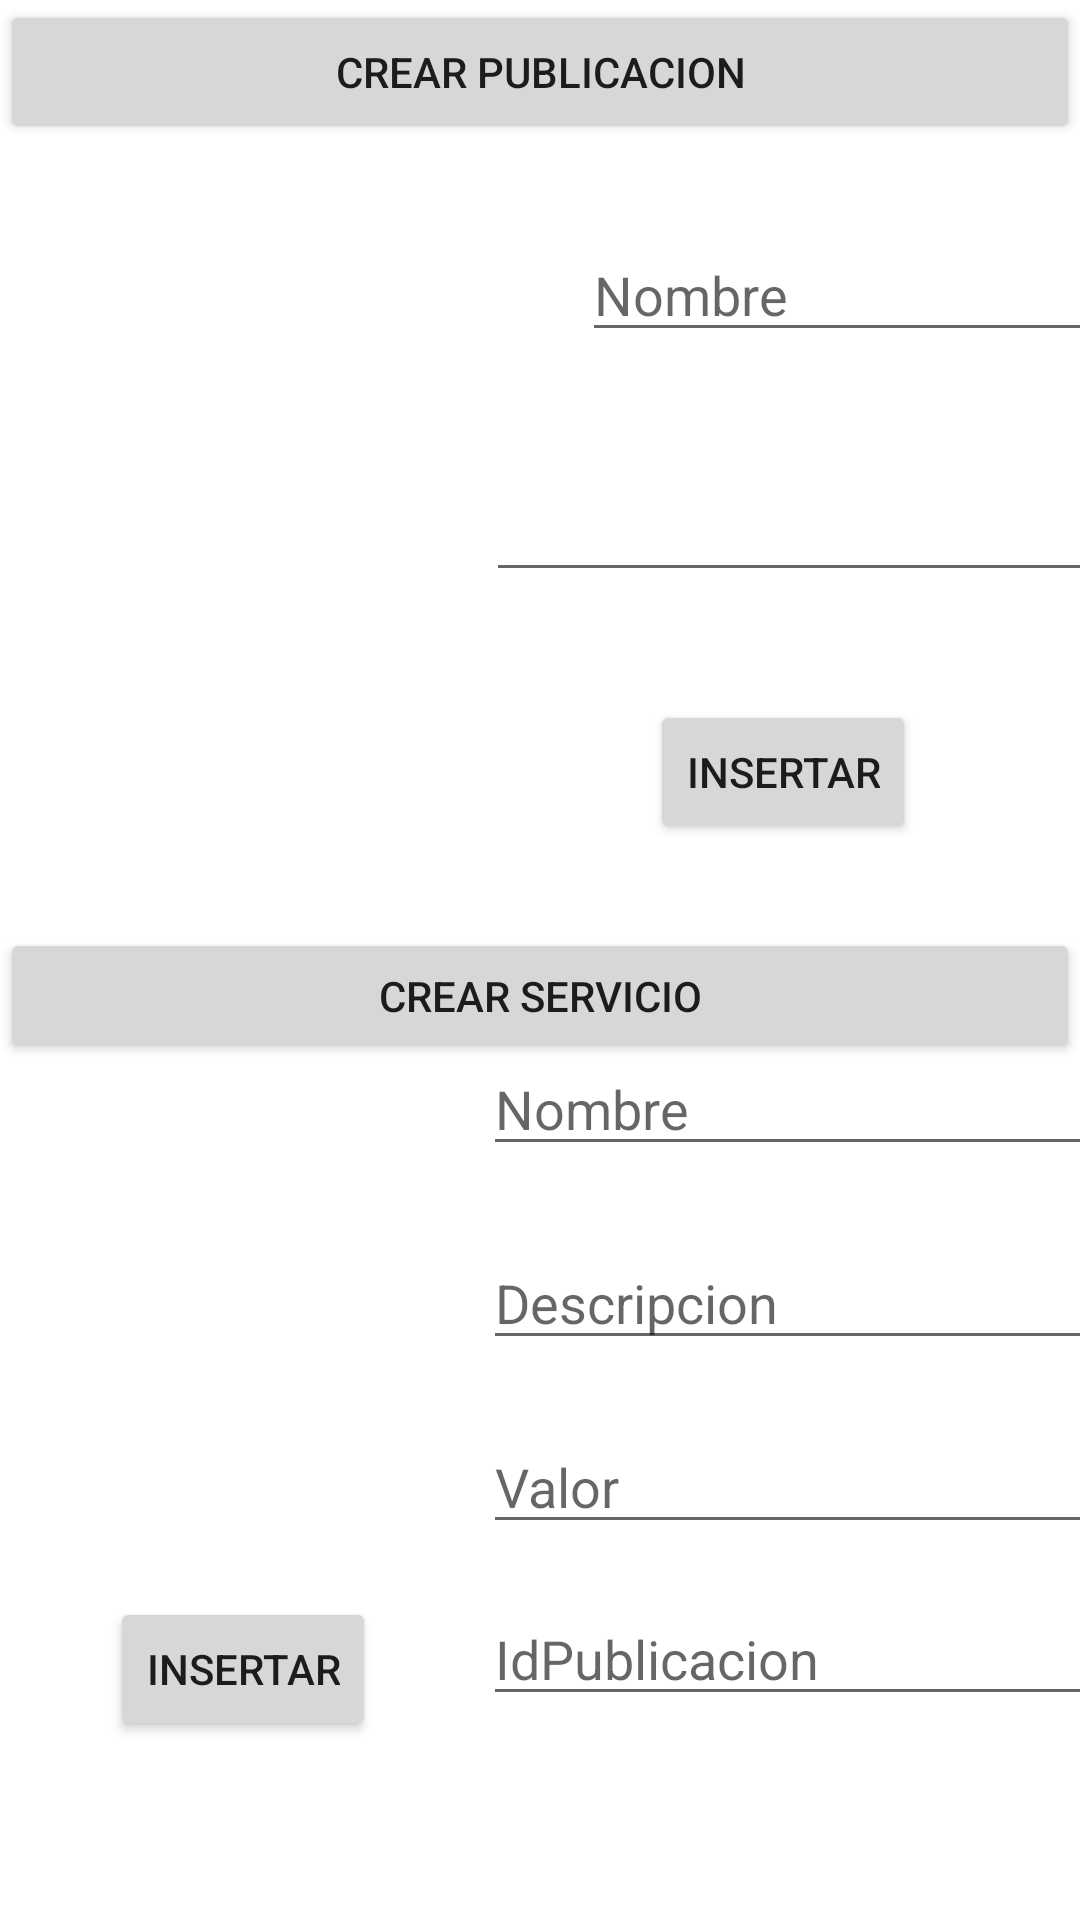

Write the Android layout XML for this screen, with the resource values it uses.
<!-- AndroidManifest.xml: application theme Theme.AppSenaSoft -->
<!-- res/layout/fragment_insertar.xml -->
<?xml version="1.0" encoding="utf-8"?>
<androidx.constraintlayout.widget.ConstraintLayout xmlns:android="http://schemas.android.com/apk/res/android"
    xmlns:app="http://schemas.android.com/apk/res-auto"
    xmlns:tools="http://schemas.android.com/tools"
    android:layout_width="match_parent"
    android:layout_height="match_parent"
    android:background="@color/white"
    tools:context=".ui.insertar.FragmentInsertar">

    <EditText
        android:id="@+id/etNombre"
        android:layout_width="wrap_content"
        android:layout_height="wrap_content"
        android:layout_marginStart="24dp"
        android:layout_marginTop="76dp"
        android:ems="10"
        android:hint="Nombre"
        android:inputType="textPersonName"
        app:layout_constraintEnd_toEndOf="parent"
        app:layout_constraintHorizontal_bias="0.0"
        app:layout_constraintStart_toEndOf="@+id/ivImagenRegis"
        app:layout_constraintTop_toTopOf="parent" />

    <ImageView
        android:id="@+id/ivImagenRegis"
        android:layout_width="166dp"
        android:layout_height="178dp"
        android:layout_marginStart="4dp"
        android:layout_marginBottom="112dp"
        app:layout_constraintBottom_toTopOf="@+id/button2"
        app:layout_constraintStart_toStartOf="parent"
        app:layout_constraintTop_toBottomOf="@+id/button3"
        app:layout_constraintVertical_bias="1.0"
        tools:src="@tools:sample/avatars" />

    <ImageView
        android:id="@+id/ivImagenServ"
        android:layout_width="166dp"
        android:layout_height="178dp"
        app:layout_constraintBottom_toBottomOf="parent"
        app:layout_constraintEnd_toEndOf="parent"
        app:layout_constraintHorizontal_bias="0.016"
        app:layout_constraintStart_toStartOf="parent"
        app:layout_constraintTop_toTopOf="parent"
        app:layout_constraintVertical_bias="0.757"
        tools:src="@tools:sample/avatars" />

    <EditText
        android:id="@+id/etNombreServ"
        android:layout_width="wrap_content"
        android:layout_height="wrap_content"
        android:ems="10"
        android:hint="Nombre"
        android:inputType="textPersonName"
        app:layout_constraintBottom_toTopOf="@+id/etDescripcionSer"
        app:layout_constraintEnd_toEndOf="parent"
        app:layout_constraintHorizontal_bias="0.428"
        app:layout_constraintStart_toEndOf="@+id/ivImagenServ"
        app:layout_constraintTop_toTopOf="parent"
        app:layout_constraintVertical_bias="0.937" />

    <EditText
        android:id="@+id/etDescripcionSer"
        android:layout_width="wrap_content"
        android:layout_height="wrap_content"
        android:layout_marginBottom="20dp"
        android:ems="10"
        android:hint="Descripcion"
        android:inputType="textPersonName"
        app:layout_constraintBottom_toTopOf="@+id/etValor"
        app:layout_constraintEnd_toEndOf="parent"
        app:layout_constraintHorizontal_bias="0.428"
        app:layout_constraintStart_toEndOf="@+id/ivImagenServ" />

    <EditText
        android:id="@+id/etValor"
        android:layout_width="wrap_content"
        android:layout_height="wrap_content"
        android:layout_marginBottom="16dp"
        android:ems="10"
        android:hint="Valor"
        android:inputType="number"
        app:layout_constraintBottom_toTopOf="@+id/etIdPublicacion"
        app:layout_constraintEnd_toEndOf="parent"
        app:layout_constraintHorizontal_bias="0.428"
        app:layout_constraintStart_toEndOf="@+id/ivImagenServ" />

    <EditText
        android:id="@+id/etIdPublicacion"
        android:layout_width="wrap_content"
        android:layout_height="wrap_content"
        android:layout_marginBottom="68dp"
        android:ems="10"
        android:hint="IdPublicacion"
        android:inputType="date"
        app:layout_constraintBottom_toBottomOf="parent"
        app:layout_constraintEnd_toEndOf="parent"
        app:layout_constraintHorizontal_bias="0.428"
        app:layout_constraintStart_toEndOf="@+id/ivImagenServ" />

    <Button
        android:id="@+id/button2"
        android:layout_width="match_parent"
        android:layout_height="45dp"
        android:text="Crear Servicio"
        app:layout_constraintBottom_toBottomOf="parent"
        app:layout_constraintEnd_toEndOf="parent"
        app:layout_constraintStart_toStartOf="parent"
        app:layout_constraintTop_toTopOf="parent"
        app:layout_constraintVertical_bias="0.52" />

    <Button
        android:id="@+id/button3"
        android:layout_width="match_parent"
        android:layout_height="wrap_content"
        android:text="Crear Publicacion"
        app:layout_constraintBottom_toTopOf="@+id/button2"
        app:layout_constraintEnd_toEndOf="parent"
        app:layout_constraintHorizontal_bias="0.0"
        app:layout_constraintStart_toStartOf="parent"
        app:layout_constraintTop_toTopOf="parent"
        app:layout_constraintVertical_bias="0.0" />

    <Button
        android:id="@+id/btnPublicacion"
        android:layout_width="wrap_content"
        android:layout_height="wrap_content"
        android:layout_marginBottom="28dp"
        android:text="insertar"
        app:layout_constraintBottom_toTopOf="@+id/button2"
        app:layout_constraintEnd_toEndOf="parent"
        app:layout_constraintHorizontal_bias="0.799"
        app:layout_constraintStart_toStartOf="parent"
        app:layout_constraintTop_toBottomOf="@+id/button3"
        app:layout_constraintVertical_bias="1.0" />

    <Button
        android:id="@+id/btnServicio"
        android:layout_width="wrap_content"
        android:layout_height="wrap_content"
        android:layout_marginBottom="16dp"
        android:text="INSERTAR"
        app:layout_constraintBottom_toBottomOf="parent"
        app:layout_constraintEnd_toEndOf="parent"
        app:layout_constraintHorizontal_bias="0.135"
        app:layout_constraintStart_toStartOf="parent"
        app:layout_constraintTop_toBottomOf="@+id/button2"
        app:layout_constraintVertical_bias="0.803" />

    <EditText
        android:id="@+id/etDescripcionRe"
        android:layout_width="203dp"
        android:layout_height="103dp"
        android:layout_marginBottom="112dp"
        android:ems="10"
        android:gravity="start|top"
        android:inputType="textMultiLine"
        app:layout_constraintBottom_toTopOf="@+id/button2"
        app:layout_constraintEnd_toEndOf="parent"
        app:layout_constraintHorizontal_bias="0.631"
        app:layout_constraintStart_toEndOf="@+id/ivImagenRegis"
        app:layout_constraintTop_toBottomOf="@+id/etNombre"
        app:layout_constraintVertical_bias="1.0" />

</androidx.constraintlayout.widget.ConstraintLayout>
<!-- resources referenced by this layout -->
<resources>
  <color name="white">#FFFFFFFF</color>
  <style name="Theme.AppSenaSoft" parent="Theme.MaterialComponents.DayNight.DarkActionBar">
          
          <item name="colorPrimary">#FF5B03</item>
          <item name="colorPrimaryVariant">#FF5B03</item>
          <item name="colorOnPrimary">@color/white</item>
          
          <item name="colorSecondary">@color/teal_200</item>
          <item name="colorSecondaryVariant">@color/teal_700</item>
          <item name="colorOnSecondary">@color/black</item>
          
          <item name="android:statusBarColor" tools:targetApi="l">?attr/colorPrimaryVariant</item>
          
      </style>
  <color name="teal_200">#FF03DAC5</color>
  <color name="teal_700">#FF018786</color>
  <color name="black">#FF000000</color>
</resources>
